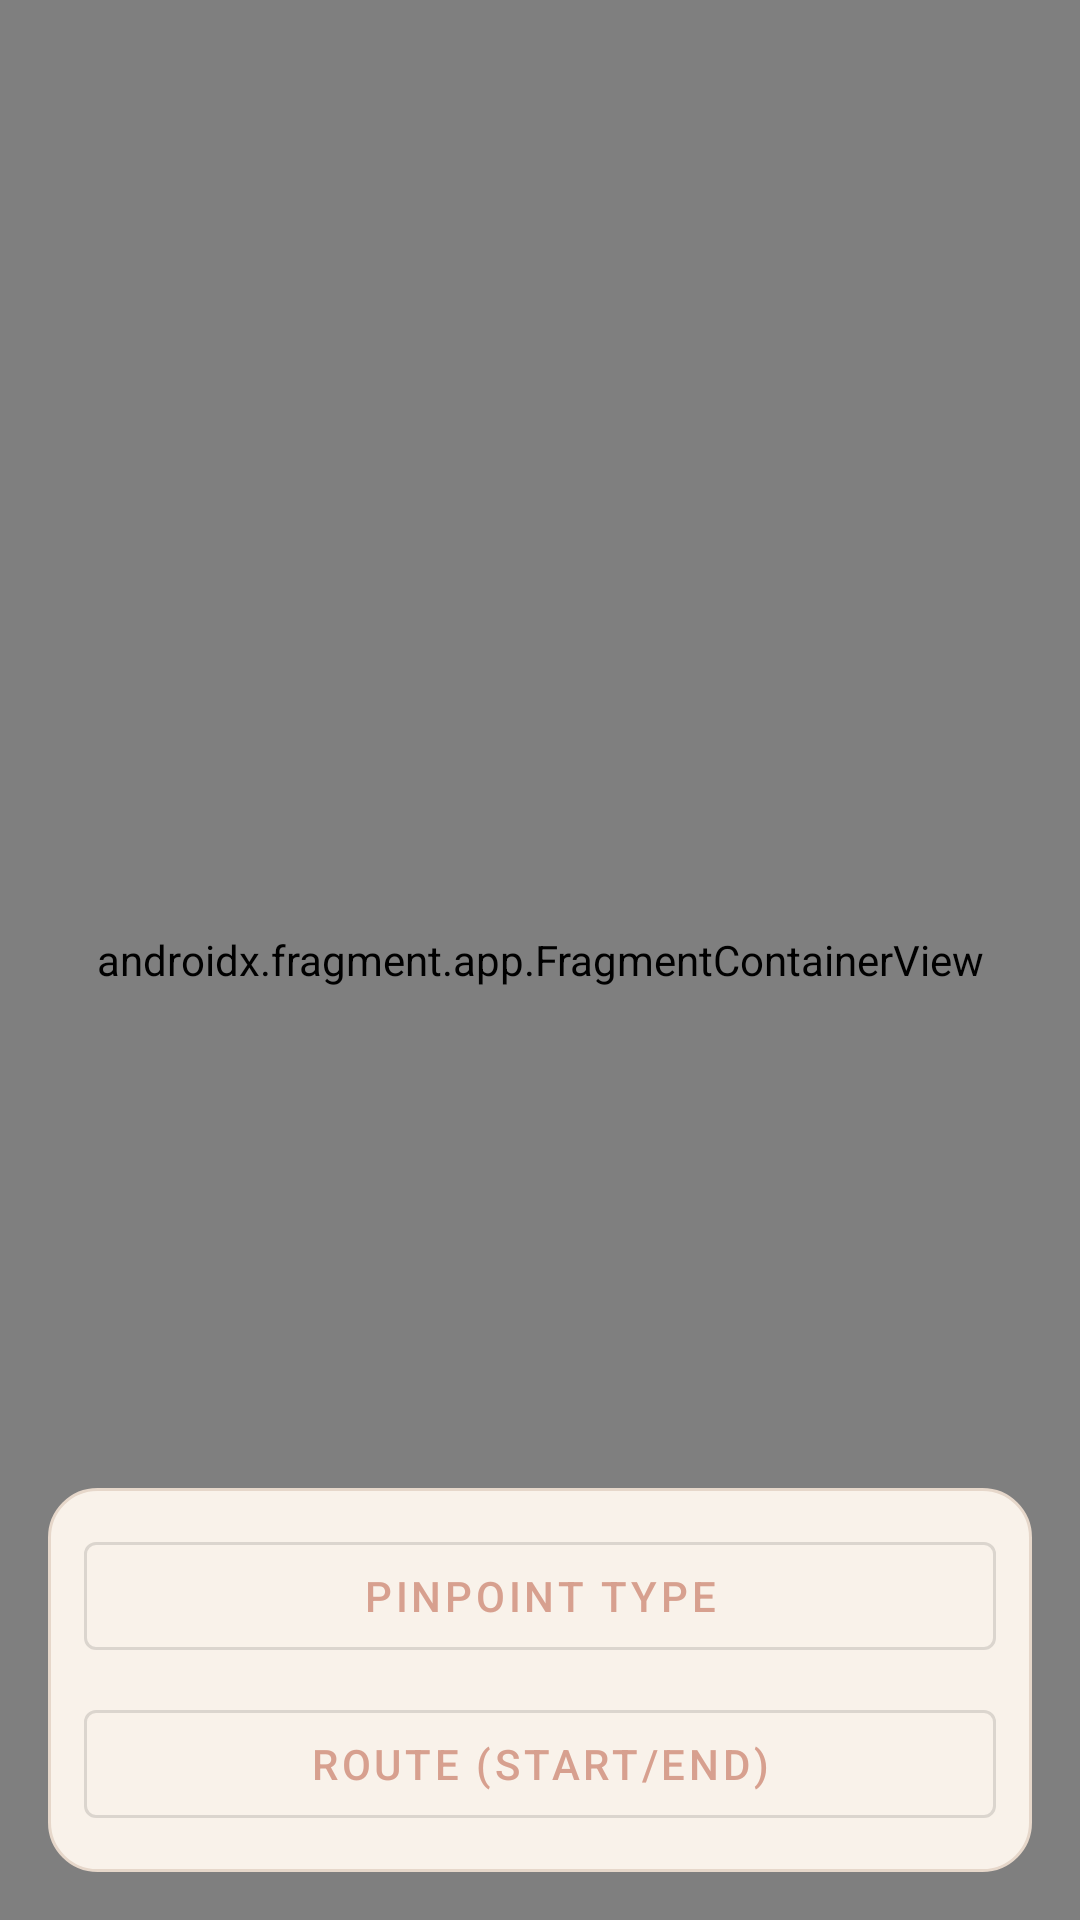

Reconstruct the res/layout file that produces this screen, plus the resources it refers to.
<!-- AndroidManifest.xml: activity theme Theme.ViaSafe -->
<!-- res/layout/activity_pin_point_map.xml -->
<?xml version="1.0" encoding="utf-8"?>
<FrameLayout xmlns:android="http://schemas.android.com/apk/res/android"
    xmlns:app="http://schemas.android.com/apk/res-auto"
    android:layout_width="match_parent"
    android:layout_height="match_parent">

    <androidx.fragment.app.FragmentContainerView
        android:id="@+id/pinMapFragment"
        android:name="com.google.android.gms.maps.SupportMapFragment"
        android:layout_width="match_parent"
        android:layout_height="match_parent" />

    <com.google.android.material.appbar.MaterialToolbar
        android:id="@+id/toolbarPinMap"
        android:layout_width="match_parent"
        android:layout_height="wrap_content"
        android:background="@android:color/transparent"
        android:paddingTop="8dp"
        android:paddingBottom="8dp"
        android:title="@string/title_pin_point_map"
        android:titleTextColor="@android:color/black"
        app:navigationIconTint="@android:color/black" />

    
    <LinearLayout
        android:id="@+id/pinBottomBar"
        android:layout_width="match_parent"
        android:layout_height="wrap_content"
        android:layout_gravity="bottom"
        android:layout_margin="16dp"
        android:background="@drawable/bg_card_light"
        android:orientation="vertical"
        android:padding="12dp">

        <com.google.android.material.button.MaterialButton
            android:id="@+id/btnOpenPinTypes"
            style="@style/Widget.MaterialComponents.Button.OutlinedButton"
            android:layout_width="match_parent"
            android:layout_height="wrap_content"
            android:text="@string/btn_open_pin_types" />

        <com.google.android.material.button.MaterialButton
            android:id="@+id/btnOpenRoutePanel"
            style="@style/Widget.MaterialComponents.Button.OutlinedButton"
            android:layout_width="match_parent"
            android:layout_height="wrap_content"
            android:layout_marginTop="8dp"
            android:text="@string/btn_open_route_panel" />
    </LinearLayout>

    
    <LinearLayout
        android:id="@+id/pinTypePanel"
        android:layout_width="match_parent"
        android:layout_height="wrap_content"
        android:layout_gravity="bottom"
        android:layout_margin="16dp"
        android:background="@drawable/bg_card_light"
        android:orientation="vertical"
        android:padding="12dp"
        android:visibility="gone">

        <LinearLayout
            android:layout_width="match_parent"
            android:layout_height="wrap_content"
            android:gravity="center_vertical"
            android:orientation="horizontal">

            <com.google.android.material.button.MaterialButton
                android:id="@+id/btnPinBack"
                style="@style/Widget.MaterialComponents.Button.TextButton"
                android:layout_width="wrap_content"
                android:layout_height="wrap_content"
                android:text="@string/btn_back" />

            <TextView
                android:layout_width="wrap_content"
                android:layout_height="wrap_content"
                android:layout_marginStart="8dp"
                android:text="@string/pin_type_label"
                android:textStyle="bold" />
        </LinearLayout>

        <com.google.android.material.chip.ChipGroup
            android:id="@+id/chipGroupPinType"
            android:layout_width="match_parent"
            android:layout_height="wrap_content"
            android:layout_marginTop="8dp"
            app:singleLine="false"
            app:chipSpacingVertical="8dp"
            app:singleSelection="true"
            app:selectionRequired="true">

            <com.google.android.material.chip.Chip
                android:id="@+id/chipPinGroup"
                style="@style/Widget.MaterialComponents.Chip.Choice"
                android:layout_width="match_parent"
                android:layout_height="wrap_content"
                android:text="@string/pin_type_group" />

            <com.google.android.material.chip.Chip
                android:id="@+id/chipPinHarassment"
                style="@style/Widget.MaterialComponents.Chip.Choice"
                android:layout_width="match_parent"
                android:layout_height="wrap_content"
                android:text="@string/pin_type_harassment" />

            <com.google.android.material.chip.Chip
                android:id="@+id/chipPinLighting"
                style="@style/Widget.MaterialComponents.Chip.Choice"
                android:layout_width="match_parent"
                android:layout_height="wrap_content"
                android:text="@string/pin_type_lighting" />

            <com.google.android.material.chip.Chip
                android:id="@+id/chipPinIsolated"
                style="@style/Widget.MaterialComponents.Chip.Choice"
                android:layout_width="match_parent"
                android:layout_height="wrap_content"
                android:text="@string/pin_type_isolated" />
        </com.google.android.material.chip.ChipGroup>

        <TextView
            android:id="@+id/textSelectedLocation"
            android:layout_width="wrap_content"
            android:layout_height="wrap_content"
            android:layout_marginTop="8dp"
            android:text="Tap on the map to select a location"
            android:textStyle="bold" />

        <Button
            android:id="@+id/btnUseLocation"
            android:layout_width="match_parent"
            android:layout_height="wrap_content"
            android:layout_marginTop="8dp"
            android:text="@string/btn_use_location" />

        <Button
            android:id="@+id/btnUpvotePin"
            android:layout_width="match_parent"
            android:layout_height="wrap_content"
            android:layout_marginTop="8dp"
            android:text="@string/btn_upvote_pin" />
    </LinearLayout>

    
    <LinearLayout
        android:id="@+id/routePanel"
        android:layout_width="match_parent"
        android:layout_height="wrap_content"
        android:layout_gravity="bottom"
        android:layout_margin="16dp"
        android:background="@drawable/bg_card_light"
        android:orientation="vertical"
        android:padding="12dp"
        android:visibility="gone">

        <LinearLayout
            android:layout_width="match_parent"
            android:layout_height="wrap_content"
            android:gravity="center_vertical"
            android:orientation="horizontal">

            <com.google.android.material.button.MaterialButton
                android:id="@+id/btnRouteBack"
                style="@style/Widget.MaterialComponents.Button.TextButton"
                android:layout_width="wrap_content"
                android:layout_height="wrap_content"
                android:text="@string/btn_back" />

        <TextView
            android:layout_width="wrap_content"
            android:layout_height="wrap_content"
            android:layout_marginStart="8dp"
            android:text="@string/label_route_hint"
            android:textStyle="bold" />
        </LinearLayout>

        <com.google.android.material.button.MaterialButton
            android:id="@+id/btnRoute"
            android:layout_width="match_parent"
            android:layout_height="wrap_content"
            android:layout_marginTop="8dp"
            android:text="@string/btn_route" />

        <com.google.android.material.button.MaterialButton
            android:id="@+id/btnClearRoute"
            android:layout_width="match_parent"
            android:layout_height="wrap_content"
            android:layout_marginTop="8dp"
            android:text="@string/btn_clear_route" />
    </LinearLayout>
</FrameLayout>
<!-- resources referenced by this layout -->
<resources>
  <!-- drawable bg_card_light (drawable) -->
  <?xml version="1.0" encoding="utf-8"?>
  <shape xmlns:android="http://schemas.android.com/apk/res/android" android:shape="rectangle">
      <solid android:color="@color/viasafe_card_alt" />
      <stroke
          android:width="1dp"
          android:color="@color/viasafe_border" />
      <corners android:radius="16dp" />
  </shape>
  <string name="btn_back">Back</string>
  <string name="btn_clear_route">Clear route</string>
  <string name="btn_open_pin_types">Pinpoint type</string>
  <string name="btn_open_route_panel">Route (start/end)</string>
  <string name="btn_route">Get route</string>
  <string name="btn_upvote_pin">Upvote pin</string>
  <string name="btn_use_location">Use this location</string>
  <string name="label_route_hint">Route from my location</string>
  <string name="pin_type_group">Suspicious group ⚠️</string>
  <string name="pin_type_harassment">Harassment incident, temporary danger 🚨</string>
  <string name="pin_type_isolated">Isolated area 📍</string>
  <string name="pin_type_label">Pinpoint type</string>
  <string name="pin_type_lighting">Poor lighting 🌙</string>
  <string name="title_pin_point_map">Pin Point Map</string>
  <style name="Theme.ViaSafe" parent="Theme.MaterialComponents.DayNight.NoActionBar">
          <item name="colorPrimary">@color/viasafe_accent</item>
          <item name="colorPrimaryVariant">@color/viasafe_accent_dark</item>
          <item name="colorOnPrimary">@color/white</item>
          <item name="colorSecondary">@color/viasafe_card</item>
          <item name="colorSecondaryVariant">@color/viasafe_border</item>
          <item name="colorOnSecondary">@color/viasafe_text</item>
          <item name="android:windowBackground">@color/viasafe_bg</item>
          <item name="android:statusBarColor" tools:targetApi="l">@color/viasafe_bg</item>
      </style>
  <color name="viasafe_card_alt">#F9F2EA</color>
  <color name="viasafe_border">#E6D7CA</color>
  <color name="viasafe_accent">#D7A08F</color>
  <color name="viasafe_accent_dark">#C07C6D</color>
  <color name="white">#FFFFFF</color>
  <color name="viasafe_card">#F3E6DA</color>
  <color name="viasafe_text">#5A4A42</color>
  <color name="viasafe_bg">#F7EFE6</color>
</resources>
